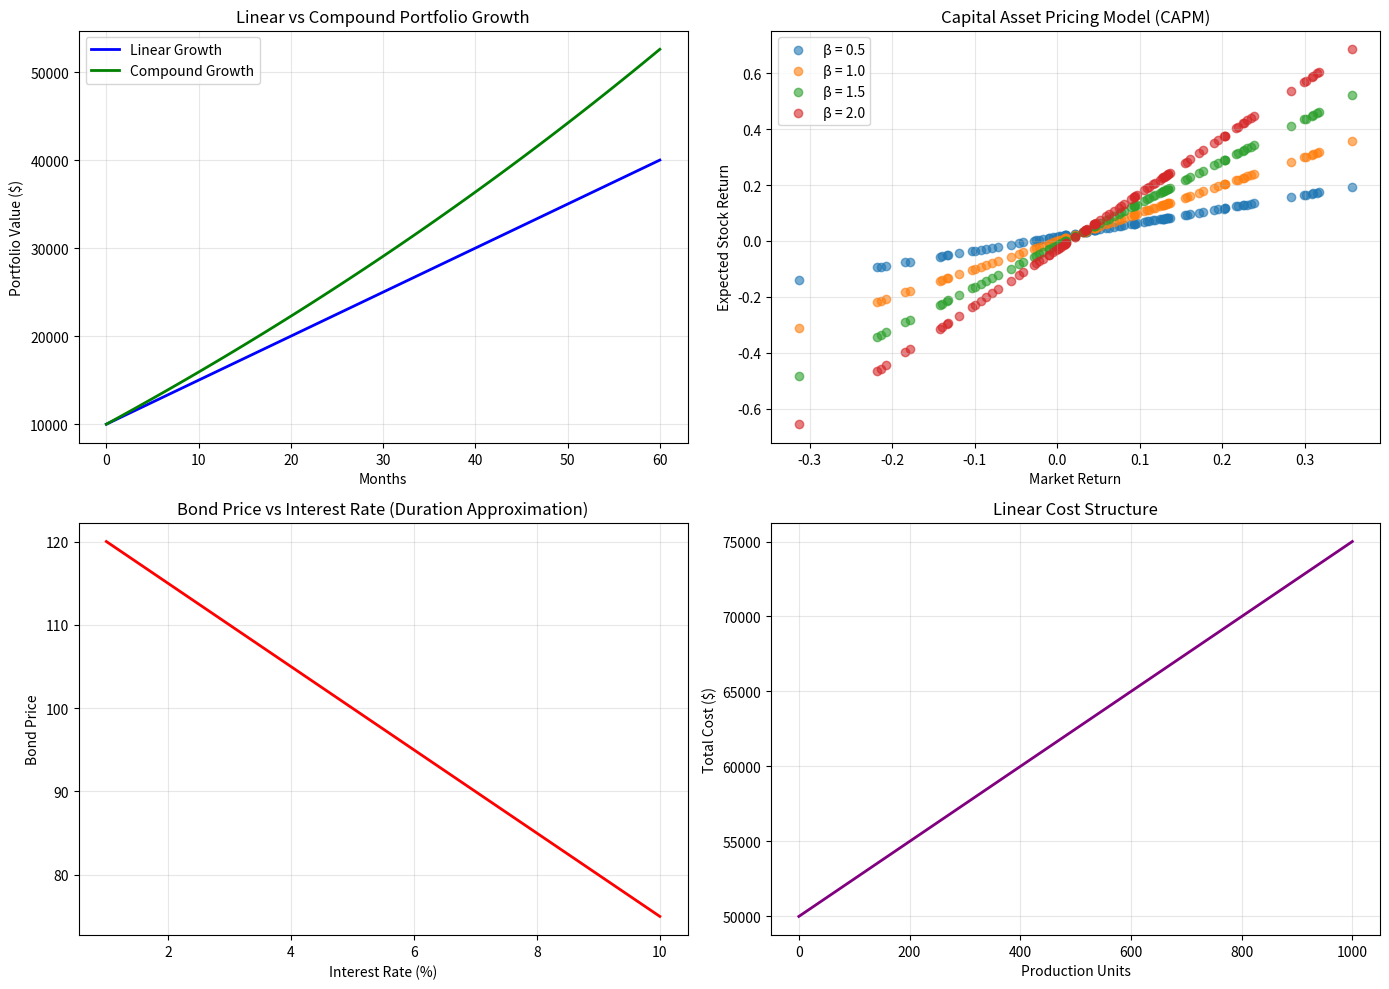

The script that saved this image:
"""
Linear Relationships in Finance - Code from Financial Engineering Textbook
=========================================================================

This module demonstrates linear relationships in financial analysis including:
- Portfolio value growth with regular contributions
- Capital Asset Pricing Model (CAPM) relationships
- Bond duration approximations
- Cost structure analysis

Author: Extracted from Financial Engineering with AI and Blockchain textbook
"""

import numpy as np
import matplotlib.pyplot as plt
import pandas as pd

# Demonstrate linear relationships in finance
np.random.seed(42)

# Example 1: Portfolio Value Growth with Regular Contributions
months = np.arange(0, 61)  # 5 years of monthly data
initial_investment = 10000
monthly_contribution = 500
monthly_return = 0.007  # 0.7% monthly return (about 8.7% annually)

# Linear growth (no compounding for simplicity)
linear_portfolio_value = initial_investment + (monthly_contribution * months)

# More realistic: compound growth
compound_portfolio_value = [initial_investment]
for month in range(1, len(months)):
    previous_value = compound_portfolio_value[-1]
    new_contribution = monthly_contribution
    growth = (previous_value + new_contribution) * monthly_return
    compound_portfolio_value.append(previous_value + new_contribution + growth)

plt.figure(figsize=(14, 10))

# Plot 1: Linear vs Compound Growth
plt.subplot(2, 2, 1)
plt.plot(months, linear_portfolio_value, label='Linear Growth', linewidth=2, color='blue')
plt.plot(months, compound_portfolio_value, label='Compound Growth', linewidth=2, color='green')
plt.xlabel('Months')
plt.ylabel('Portfolio Value ($)')
plt.title('Linear vs Compound Portfolio Growth')
plt.legend()
plt.grid(True, alpha=0.3)

# Example 2: CAPM Relationship
market_returns = np.random.normal(0.08, 0.15, 100)  # Market returns: 8% mean, 15% volatility
risk_free_rate = 0.03
beta_values = [0.5, 1.0, 1.5, 2.0]

plt.subplot(2, 2, 2)
for beta in beta_values:
    expected_returns = risk_free_rate + beta * (market_returns - risk_free_rate)
    plt.scatter(market_returns, expected_returns, alpha=0.6, label=f'β = {beta}')

plt.xlabel('Market Return')
plt.ylabel('Expected Stock Return')
plt.title('Capital Asset Pricing Model (CAPM)')
plt.legend()
plt.grid(True, alpha=0.3)

# Example 3: Bond Duration (Linear Approximation)
interest_rates = np.linspace(0.01, 0.10, 100)
bond_duration = 5  # 5-year duration
initial_rate = 0.05
initial_price = 100

# Linear approximation: ΔP/P ≈ -Duration × Δr
price_changes = -bond_duration * (interest_rates - initial_rate)
bond_prices = initial_price * (1 + price_changes)

plt.subplot(2, 2, 3)
plt.plot(interest_rates * 100, bond_prices, linewidth=2, color='red')
plt.xlabel('Interest Rate (%)')
plt.ylabel('Bond Price')
plt.title('Bond Price vs Interest Rate (Duration Approximation)')
plt.grid(True, alpha=0.3)

# Example 4: Cost Structure Analysis
production_units = np.arange(0, 1001, 50)
fixed_costs = 50000
variable_cost_per_unit = 25
total_costs = fixed_costs + variable_cost_per_unit * production_units

plt.subplot(2, 2, 4)
plt.plot(production_units, total_costs, linewidth=2, color='purple')
plt.xlabel('Production Units')
plt.ylabel('Total Cost ($)')
plt.title('Linear Cost Structure')
plt.grid(True, alpha=0.3)

plt.tight_layout()
plt.show()

# Print insights
print("LINEAR RELATIONSHIPS IN FINANCE - KEY INSIGHTS:")
print("=" * 50)
print(f"1. Portfolio Growth:")
print(f"   Linear (5 years): ${linear_portfolio_value[-1]:,.2f}")
print(f"   Compound (5 years): ${compound_portfolio_value[-1]:,.2f}")
print(f"   Difference: ${compound_portfolio_value[-1] - linear_portfolio_value[-1]:,.2f}")
print()
print(f"2. Cost Structure Analysis:")
print(f"   Fixed Costs: ${fixed_costs:,}")
print(f"   Variable Cost per Unit: ${variable_cost_per_unit}")
print(f"   Break-even point (assuming $50/unit revenue): {fixed_costs / (50 - variable_cost_per_unit):.0f} units")

if __name__ == "__main__":
    print("Running Linear Relationships in Finance Analysis...")

